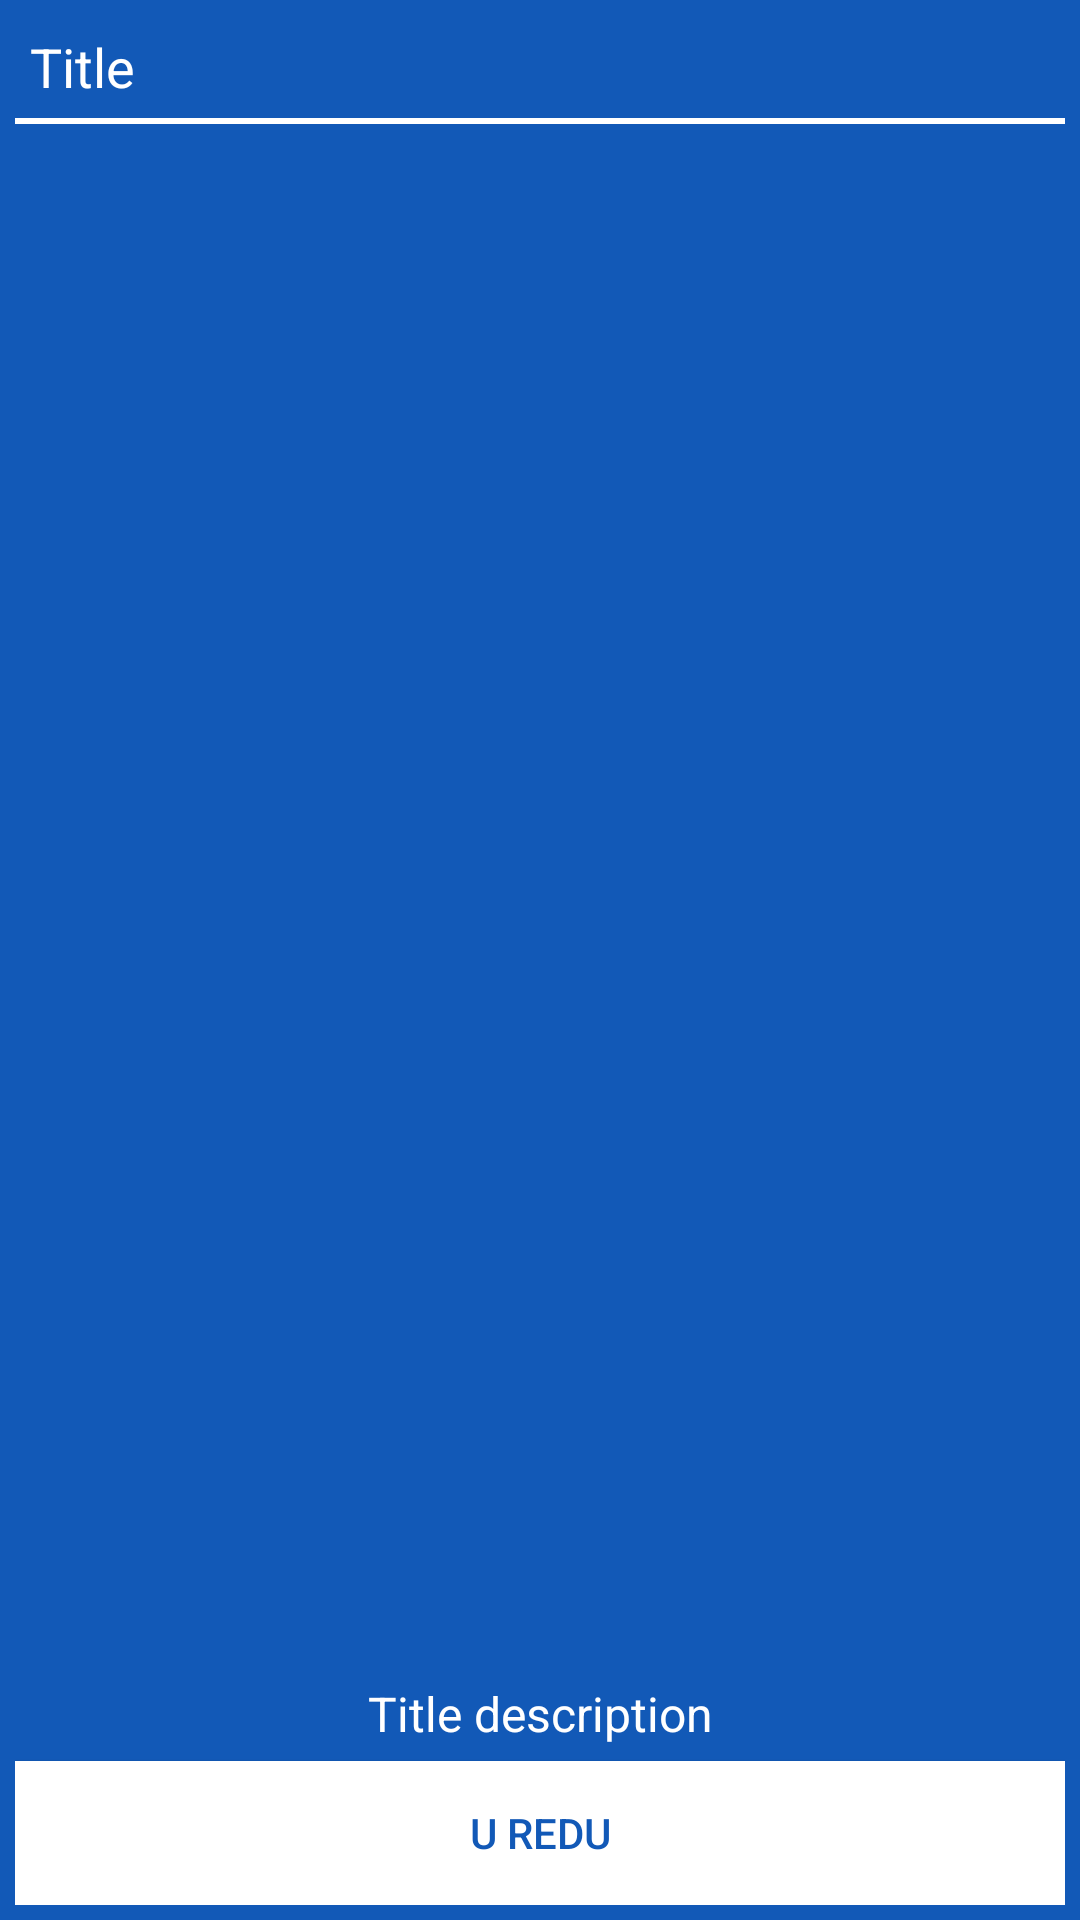

The Android layout XML behind this screen, and the referenced resources:
<!-- AndroidManifest.xml: application theme AppTheme -->
<!-- res/layout/show_card_description_dialog.xml -->
<?xml version="1.0" encoding="utf-8"?>
<LinearLayout
    xmlns:android="http://schemas.android.com/apk/res/android" android:layout_width="match_parent"
    android:layout_height="fill_parent"
    android:orientation="vertical"
    style="@style/CardDescriptionDialog"
    android:padding="5dp">
    
    <TextView
        android:id="@+id/dialog_title"
        android:layout_width="match_parent"
        android:layout_height="wrap_content"
        android:text="Title"
        style="@style/CardDescriptionDialog.Title"/>
    <View
        android:layout_width="match_parent"
        android:layout_height="2dp"
        style="@style/CardDescriptionDialog.Line"/>
    <LinearLayout
        android:id="@+id/cards_view"
        android:layout_width="match_parent"
        android:layout_height="0dp"
        android:padding="2dp"
        android:layout_weight="1"
        android:orientation="horizontal">

    </LinearLayout>
    <TextView
        android:id="@+id/dialog_description"
        android:layout_width="match_parent"
        android:layout_height="wrap_content"
        android:textColor="@android:color/white"
        android:text="Title description"
        style="@style/CardDescriptionDialog.Description"/>

    <Button
        android:id="@+id/dialog_confirmation_bt"
        android:layout_width="match_parent"
        android:layout_height="wrap_content"
        android:padding="2dp"
        android:text="@string/ok"
        style="@style/CardDescriptionDialog.Button"
        android:layout_gravity="bottom" />

</LinearLayout>
<!-- resources referenced by this layout -->
<resources>
  <string name="ok">U redu</string>
  <style name="CardDescriptionDialog">
          <item name="android:background">@color/dialog_background</item>
          <item name="android:textColor">@color/dialog_text</item>
      </style>
  <style name="CardDescriptionDialog.Button" parent="ConfirmationDialog">
          <item name="android:textColor">@color/dialog_background</item>
          <item name="android:background">@color/dialog_text</item>
          <item name="android:padding">2dp</item>
      </style>
  <style name="CardDescriptionDialog.Description" parent="ConfirmationDialog">
          <item name="android:textSize">16sp</item>
          <item name="android:padding">5dp</item>
          <item name="android:gravity">center</item>
      </style>
  <style name="CardDescriptionDialog.Line">
          <item name="android:background">@color/dialog_line_background</item>
      </style>
  <style name="CardDescriptionDialog.Title" parent="ConfirmationDialog">
          <item name="android:textSize">18sp</item>
          <item name="android:layout_margin">5dp</item>
      </style>
  <style name="AppTheme" parent="Theme.AppCompat.Light.DarkActionBar">
          
          <item name="colorPrimary">@color/blue</item>
          <item name="android:actionBarStyle">@style/AppTheme.ActionBar</item>
      </style>
  <color name="dialog_background">@color/blue</color>
  <color name="dialog_text">@android:color/white</color>
  <style name="ConfirmationDialog">
          <item name="android:background">@color/dialog_background</item>
          <item name="android:textColor">@color/dialog_text</item>
      </style>
  <color name="dialog_line_background">@android:color/white</color>
  <color name="blue">#1259B7</color>
  <style name="AppTheme.ActionBar">
          <item name="android:background">@color/blue</item>
          <item name="android:textColor">@android:color/white</item>
      </style>
</resources>
